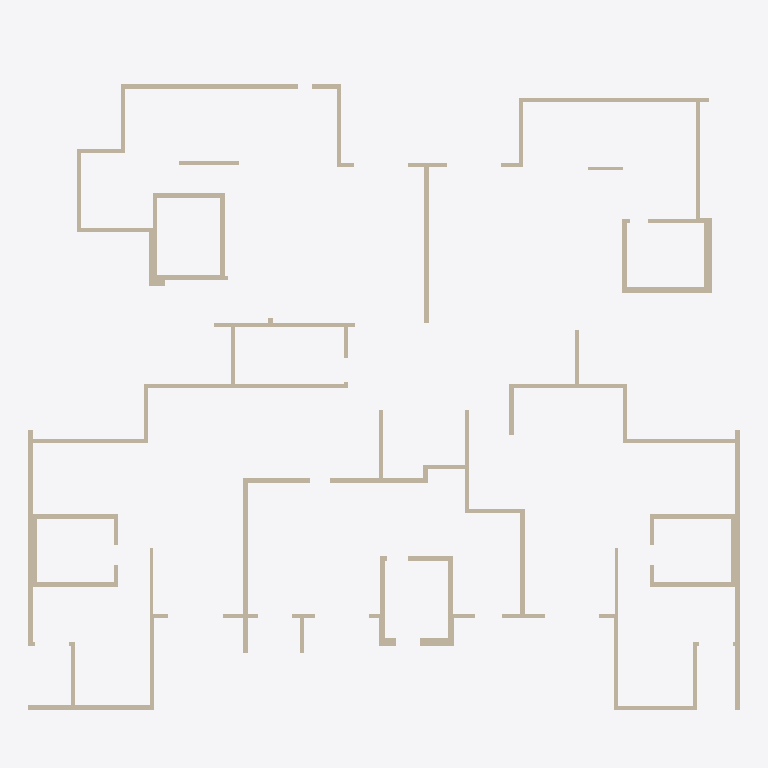
Plan cut of the same IFC building model at storey 'Down' (level 0.00 m, cut at 1.40 m), seen from above with north up, elements coloured by IFC class: 96 walls (beige). Cut surfaces are drawn darker.
Extent 31.4 m × 28.8 m × 3.0 m (x, y, z). Storeys (2): Down at 0.00 m; Typical Floor at 3.00 m. Elements (134): 101 IfcWallStandardCase, 18 IfcSlab, 15 IfcBeam.

HEADER;
FILE_DESCRIPTION(('ViewDefinition [CoordinationView]','ExchangeRequirement []'),'2;1');
FILE_NAME('מספר פרויקט','2022-05-19T22:34:05',(''),(''),'ODA IFC SDK 22.6','22.1.1.516 - Exporter 22.1.1.516 - Default UI','');
FILE_SCHEMA(('IFC2X3'));
ENDSEC;
DATA;
#92=IFCPROJECT('2dhYpE3TjEd8Qnb5n_b0Ox',#20,'מספר פרויקט',$,$,'Project 032','Project Status',(#87),#84);
#108=IFCSITE('2dhYpE3TjEd8Qnb5n_b0Ov',#20,'Default',$,$,#107,$,$,.ELEMENT.,$,$,$,$,$);
#94=IFCBUILDING('2dhYpE3TjEd8Qnb5n_b0Ow',#20,'',$,$,#16,$,'',.ELEMENT.,$,$,$);
#97=IFCBUILDINGSTOREY('2dhYpE3TjEd8Qnb5o1Q$YO',#20,'Down',$,'Level:8mm Head',#96,$,'Down',.ELEMENT.,1.727731E-11);
#101=IFCBUILDINGSTOREY('2dhYpE3TjEd8Qnb5o1RKLC',#20,'Typical Floor',$,'Level:8mm Head',#100,$,'Typical Floor',.ELEMENT.,300.0);
#530=IFCWALLSTANDARDCASE('0VPvppfvX68weIXq03Ofro',#20,'Basic Wall:18:540482',$,'Basic Wall:18',#518,#529,'540482');
#3551=IFCWALLSTANDARDCASE('0VPvppfvX68weIXq03OjDV',#20,'Basic Wall:20:553327',$,'Basic Wall:20',#3539,#3550,'553327');
#145=IFCWALLSTANDARDCASE('0VPvppfvX68weIXq03OfWa',#20,'Basic Wall:20:539156',$,'Basic Wall:20',#129,#144,'539156');
#1316=IFCWALLSTANDARDCASE('0VPvppfvX68weIXq03OkzC',#20,'Basic Wall:18:544124',$,'Basic Wall:18',#1304,#1315,'544124');
#2469=IFCWALLSTANDARDCASE('0VPvppfvX68weIXq03Oi8D',#20,'Basic Wall:18:548925',$,'Basic Wall:18',#2457,#2468,'548925');
#4188=IFCWALLSTANDARDCASE('0VPvppfvX68weIXq03Ojbt',#20,'Basic Wall:18:555847',$,'Basic Wall:18',#4176,#4187,'555847');
#4629=IFCWALLSTANDARDCASE('0VPvppfvX68weIXq03OYEE',#20,'Basic Wall:37:557502',$,'Basic Wall:37',#4617,#4628,'557502');
#5677=IFCWALLSTANDARDCASE('2zBsnvU6LCFuW5$oROqk7q',#20,'Basic Wall:37:560636',$,'Basic Wall:37',#5665,#5676,'560636');
#3159=IFCWALLSTANDARDCASE('0VPvppfvX68weIXq03OiX5',#20,'Basic Wall:20:551541',$,'Basic Wall:20',#3147,#3158,'551541');
#1659=IFCWALLSTANDARDCASE('0VPvppfvX68weIXq03OlPg',#20,'Basic Wall:37:545882',$,'Basic Wall:37',#1647,#1658,'545882');
#1561=IFCWALLSTANDARDCASE('0VPvppfvX68weIXq03Ol2N',#20,'Basic Wall:25:545447',$,'Basic Wall:25',#1549,#1560,'545447');
#3404=IFCWALLSTANDARDCASE('0VPvppfvX68weIXq03OioW',#20,'Basic Wall:20:552592',$,'Basic Wall:20',#3392,#3403,'552592');
#1365=IFCWALLSTANDARDCASE('0VPvppfvX68weIXq03Oksv',#20,'Basic Wall:18:544649',$,'Basic Wall:18',#1353,#1364,'544649');
#4727=IFCWALLSTANDARDCASE('0VPvppfvX68weIXq03OY5U',#20,'Basic Wall:18:557934',$,'Basic Wall:18',#4715,#4726,'557934');
#2126=IFCWALLSTANDARDCASE('0VPvppfvX68weIXq03OlZa',#20,'Basic Wall:18:547540',$,'Basic Wall:18',#2114,#2125,'547540');
#4874=IFCWALLSTANDARDCASE('0VPvppfvX68weIXq03OYUI',#20,'Basic Wall:20:558498',$,'Basic Wall:20',#4862,#4873,'558498');
#2420=IFCWALLSTANDARDCASE('0VPvppfvX68weIXq03OloV',#20,'Basic Wall:20:548527',$,'Basic Wall:20',#2408,#2419,'548527');
#4580=IFCWALLSTANDARDCASE('0VPvppfvX68weIXq03OYAA',#20,'Basic Wall:20:557242',$,'Basic Wall:20',#4568,#4579,'557242');
#2273=IFCWALLSTANDARDCASE('0VPvppfvX68weIXq03OlyN',#20,'Basic Wall:20:548135',$,'Basic Wall:20',#2261,#2272,'548135');
#4433=IFCWALLSTANDARDCASE('0VPvppfvX68weIXq03Ojqw',#20,'Basic Wall:20:556810',$,'Basic Wall:20',#4421,#4432,'556810');
#4678=IFCWALLSTANDARDCASE('0VPvppfvX68weIXq03OY2n',#20,'Basic Wall:18:557697',$,'Basic Wall:18',#4666,#4677,'557697');
#922=IFCWALLSTANDARDCASE('0VPvppfvX68weIXq03OkT8',#20,'Basic Wall:37:542072',$,'Basic Wall:37',#910,#921,'542072');
#3257=IFCWALLSTANDARDCASE('0VPvppfvX68weIXq03OiuG',#20,'Basic Wall:20:551968',$,'Basic Wall:20',#3245,#3256,'551968');
#873=IFCWALLSTANDARDCASE('0VPvppfvX68weIXq03OkQg',#20,'Basic Wall:20:541850',$,'Basic Wall:20',#861,#872,'541850');
#2224=IFCWALLSTANDARDCASE('0VPvppfvX68weIXq03Old9',#20,'Basic Wall:18:547833',$,'Basic Wall:18',#2212,#2223,'547833');
#3698=IFCWALLSTANDARDCASE('0VPvppfvX68weIXq03Oj6R',#20,'Basic Wall:18:553899',$,'Basic Wall:18',#3686,#3697,'553899');
#2714=IFCWALLSTANDARDCASE('0VPvppfvX68weIXq03OiO5',#20,'Basic Wall:18:549941',$,'Basic Wall:18',#2702,#2713,'549941');
#1512=IFCWALLSTANDARDCASE('0VPvppfvX68weIXq03OlD7',#20,'Basic Wall:20:545143',$,'Basic Wall:20',#1500,#1511,'545143');
#824=IFCWALLSTANDARDCASE('0VPvppfvX68weIXq03Ok6z',#20,'Basic Wall:20:541581',$,'Basic Wall:20',#812,#823,'541581');
#3453=IFCWALLSTANDARDCASE('0VPvppfvX68weIXq03OiqF',#20,'Basic Wall:20:552767',$,'Basic Wall:20',#3441,#3452,'552767');
#4825=IFCWALLSTANDARDCASE('0VPvppfvX68weIXq03OYRS',#20,'Basic Wall:18:558316',$,'Basic Wall:18',#4813,#4824,'558316');
#5021=IFCWALLSTANDARDCASE('2zBsnvU6LCFuW5$oROqkkI',#20,'Basic Wall:20:559002',$,'Basic Wall:20',#5009,#5020,'559002');
#432=IFCWALLSTANDARDCASE('0VPvppfvX68weIXq03Ofw3',#20,'Basic Wall:18:539827',$,'Basic Wall:18',#420,#431,'539827');
#677=IFCWALLSTANDARDCASE('0VPvppfvX68weIXq03OkEm',#20,'Basic Wall:18:541056',$,'Basic Wall:18',#665,#676,'541056');
#2665=IFCWALLSTANDARDCASE('0VPvppfvX68weIXq03Oi0T',#20,'Basic Wall:18:549421',$,'Basic Wall:18',#2653,#2664,'549421');
#997=IFCWALLSTANDARDCASE('0VPvppfvX68weIXq03OkfI',#20,'Basic Wall:25:542818',$,'Basic Wall:25',#985,#996,'542818');
#4384=IFCWALLSTANDARDCASE('0VPvppfvX68weIXq03Oj_4',#20,'Basic Wall:18:556468',$,'Basic Wall:18',#4372,#4383,'556468');
#2963=IFCWALLSTANDARDCASE('0VPvppfvX68weIXq03OiN7',#20,'Basic Wall:20:550903',$,'Basic Wall:20',#2951,#2962,'550903');
#726=IFCWALLSTANDARDCASE('0VPvppfvX68weIXq03Ok0v',#20,'Basic Wall:18:541193',$,'Basic Wall:18',#714,#725,'541193');
#3502=IFCWALLSTANDARDCASE('0VPvppfvX68weIXq03Oit$',#20,'Basic Wall:20:552911',$,'Basic Wall:20',#3490,#3501,'552911');
#3110=IFCWALLSTANDARDCASE('0VPvppfvX68weIXq03Oikz',#20,'Basic Wall:20:551309',$,'Basic Wall:20',#3098,#3109,'551309');
#1979=IFCWALLSTANDARDCASE('0VPvppfvX68weIXq03OlfV',#20,'Basic Wall:20:546927',$,'Basic Wall:20',#1967,#1978,'546927');
#1267=IFCWALLSTANDARDCASE('0VPvppfvX68weIXq03OkxP',#20,'Basic Wall:18:543977',$,'Basic Wall:18',#1255,#1266,'543977');
#579=IFCWALLSTANDARDCASE('0VPvppfvX68weIXq03OftV',#20,'Basic Wall:18:540655',$,'Basic Wall:18',#567,#578,'540655');
#2616=IFCWALLSTANDARDCASE('0VPvppfvX68weIXq03OiEE',#20,'Basic Wall:18:549310',$,'Basic Wall:18',#2604,#2615,'549310');
#1708=IFCWALLSTANDARDCASE('0VPvppfvX68weIXq03OlTe',#20,'Basic Wall:15:546136',$,'Basic Wall:15',#1696,#1707,'546136');
#4237=IFCWALLSTANDARDCASE('0VPvppfvX68weIXq03OjdN',#20,'Basic Wall:18:556007',$,'Basic Wall:18',#4225,#4236,'556007');
#2028=IFCWALLSTANDARDCASE('0VPvppfvX68weIXq03Oli$',#20,'Basic Wall:20:547087',$,'Basic Wall:20',#2016,#2027,'547087');
#5221=IFCWALLSTANDARDCASE('2zBsnvU6LCFuW5$oROqkSM',#20,'Basic Wall:20:559902',$,'Basic Wall:20',#5205,#5220,'559902');
#4090=IFCWALLSTANDARDCASE('0VPvppfvX68weIXq03OjjY',#20,'Basic Wall:37:555346',$,'Basic Wall:37',#4078,#4089,'555346');
#3208=IFCWALLSTANDARDCASE('0VPvppfvX68weIXq03OiaT',#20,'Basic Wall:20:551725',$,'Basic Wall:20',#3196,#3207,'551725');
#4776=IFCWALLSTANDARDCASE('0VPvppfvX68weIXq03OYOx',#20,'Basic Wall:18:558091',$,'Basic Wall:18',#4764,#4775,'558091');
#1930=IFCWALLSTANDARDCASE('0VPvppfvX68weIXq03OlMr',#20,'Basic Wall:20:546693',$,'Basic Wall:20',#1918,#1929,'546693');
#2763=IFCWALLSTANDARDCASE('0VPvppfvX68weIXq03OiSb',#20,'Basic Wall:15:550165',$,'Basic Wall:15',#2751,#2762,'550165');
#3012=IFCWALLSTANDARDCASE('0VPvppfvX68weIXq03Oigp',#20,'Basic Wall:20:551043',$,'Basic Wall:20',#3000,#3011,'551043');
#4139=IFCWALLSTANDARDCASE('0VPvppfvX68weIXq03OjXh',#20,'Basic Wall:15:555611',$,'Basic Wall:15',#4127,#4138,'555611');
#1414=IFCWALLSTANDARDCASE('0VPvppfvX68weIXq03Ol9e',#20,'Basic Wall:20:544856',$,'Basic Wall:20',#1402,#1413,'544856');
#1881=IFCWALLSTANDARDCASE('0VPvppfvX68weIXq03OlIB',#20,'Basic Wall:18:546491',$,'Basic Wall:18',#1869,#1880,'546491');
#2077=IFCWALLSTANDARDCASE('0VPvppfvX68weIXq03Ollh',#20,'Basic Wall:18:547291',$,'Basic Wall:18',#2065,#2076,'547291');
#628=IFCWALLSTANDARDCASE('0VPvppfvX68weIXq03OkA6',#20,'Basic Wall:18:540854',$,'Basic Wall:18',#616,#627,'540854');
#2865=IFCWALLSTANDARDCASE('0VPvppfvX68weIXq03OiHq',#20,'Basic Wall:18:550468',$,'Basic Wall:18',#2853,#2864,'550468');
#3306=IFCWALLSTANDARDCASE('0VPvppfvX68weIXq03Oixv',#20,'Basic Wall:20:552137',$,'Basic Wall:20',#3294,#3305,'552137');
#3992=IFCWALLSTANDARDCASE('0VPvppfvX68weIXq03OjMf',#20,'Basic Wall:25:554905',$,'Basic Wall:25',#3980,#3991,'554905');
#3943=IFCWALLSTANDARDCASE('0VPvppfvX68weIXq03OjIK',#20,'Basic Wall:25:554660',$,'Basic Wall:25',#3931,#3942,'554660');
#775=IFCWALLSTANDARDCASE('0VPvppfvX68weIXq03Ok3f',#20,'Basic Wall:20:541401',$,'Basic Wall:20',#763,#774,'541401');
#3894=IFCWALLSTANDARDCASE('0VPvppfvX68weIXq03OjVr',#20,'Basic Wall:20:554437',$,'Basic Wall:20',#3882,#3893,'554437');
#5119=IFCWALLSTANDARDCASE('2zBsnvU6LCFuW5$oROqkLr',#20,'Basic Wall:20:559485',$,'Basic Wall:20',#5107,#5118,'559485');
#481=IFCWALLSTANDARDCASE('0VPvppfvX68weIXq03Of$g',#20,'Basic Wall:18:540122',$,'Basic Wall:18',#469,#480,'540122');
#4531=IFCWALLSTANDARDCASE('0VPvppfvX68weIXq03Ojt7',#20,'Basic Wall:20:557047',$,'Basic Wall:20',#4519,#4530,'557047');
#4972=IFCWALLSTANDARDCASE('2zBsnvU6LCFuW5$oROqkgr',#20,'Basic Wall:20:558781',$,'Basic Wall:20',#4960,#4971,'558781');
#2914=IFCWALLSTANDARDCASE('0VPvppfvX68weIXq03OiJy',#20,'Basic Wall:18:550604',$,'Basic Wall:18',#2902,#2913,'550604');
#1783=IFCWALLSTANDARDCASE('0VPvppfvX68weIXq03OlVg',#20,'Basic Wall:15:546266',$,'Basic Wall:15',#1771,#1782,'546266');
#2322=IFCWALLSTANDARDCASE('0VPvppfvX68weIXq03Ol$w',#20,'Basic Wall:20:548298',$,'Basic Wall:20',#2310,#2321,'548298');
#1094=IFCWALLSTANDARDCASE('0VPvppfvX68weIXq03OkiH',#20,'Basic Wall:30:543009',$,'Basic Wall:30',#1060,#1093,'543009');
#3796=IFCWALLSTANDARDCASE('0VPvppfvX68weIXq03OjQD',#20,'Basic Wall:18:554173',$,'Basic Wall:18',#3784,#3795,'554173');
#1218=IFCWALLSTANDARDCASE('0VPvppfvX68weIXq03Okuq',#20,'Basic Wall:18:543748',$,'Basic Wall:18',#1206,#1217,'543748');
#2371=IFCWALLSTANDARDCASE('0VPvppfvX68weIXq03Olny',#20,'Basic Wall:20:548428',$,'Basic Wall:20',#2359,#2370,'548428');
#4041=IFCWALLSTANDARDCASE('0VPvppfvX68weIXq03Ojgv',#20,'Basic Wall:37:555145',$,'Basic Wall:37',#4029,#4040,'555145');
#1610=IFCWALLSTANDARDCASE('0VPvppfvX68weIXq03Ol5x',#20,'Basic Wall:25:545611',$,'Basic Wall:25',#1598,#1609,'545611');
#3600=IFCWALLSTANDARDCASE('0VPvppfvX68weIXq03Oj0_',#20,'Basic Wall:18:553486',$,'Basic Wall:18',#3588,#3599,'553486');
#5168=IFCWALLSTANDARDCASE('2zBsnvU6LCFuW5$oROqkPP',#20,'Basic Wall:18:559697',$,'Basic Wall:18',#5156,#5167,'559697');
#334=IFCWALLSTANDARDCASE('0VPvppfvX68weIXq03OfYd',#20,'Basic Wall:18:539287',$,'Basic Wall:18',#322,#333,'539287');
#3649=IFCWALLSTANDARDCASE('0VPvppfvX68weIXq03Oj2R',#20,'Basic Wall:18:553643',$,'Basic Wall:18',#3637,#3648,'553643');
#3355=IFCWALLSTANDARDCASE('0VPvppfvX68weIXq03Oi_N',#20,'Basic Wall:20:552359',$,'Basic Wall:20',#3343,#3354,'552359');
#383=IFCWALLSTANDARDCASE('0VPvppfvX68weIXq03Ofc0',#20,'Basic Wall:18:539568',$,'Basic Wall:18',#371,#382,'539568');
#4482=IFCWALLSTANDARDCASE('0VPvppfvX68weIXq03OjrL',#20,'Basic Wall:20:556901',$,'Basic Wall:20',#4470,#4481,'556901');
#259=IFCWALLSTANDARDCASE('0VPvppfvX68weIXq03OfWB',#20,'Basic Wall:18:539195',$,'Basic Wall:18',#247,#258,'539195');
#3747=IFCWALLSTANDARDCASE('0VPvppfvX68weIXq03OjPp',#20,'Basic Wall:18:554051',$,'Basic Wall:18',#3735,#3746,'554051');
#2816=IFCWALLSTANDARDCASE('0VPvppfvX68weIXq03OiUH',#20,'Basic Wall:18:550305',$,'Basic Wall:18',#2800,#2815,'550305');
#1832=IFCWALLSTANDARDCASE('0VPvppfvX68weIXq03OlG8',#20,'Basic Wall:18:546360',$,'Basic Wall:18',#1820,#1831,'546360');
#2175=IFCWALLSTANDARDCASE('0VPvppfvX68weIXq03OlaP',#20,'Basic Wall:18:547625',$,'Basic Wall:18',#2163,#2174,'547625');
#5070=IFCWALLSTANDARDCASE('2zBsnvU6LCFuW5$oROqkJ8',#20,'Basic Wall:20:559296',$,'Basic Wall:20',#5058,#5069,'559296');
#3845=IFCWALLSTANDARDCASE('0VPvppfvX68weIXq03OjSe',#20,'Basic Wall:18:554264',$,'Basic Wall:18',#3833,#3844,'554264');
#3061=IFCWALLSTANDARDCASE('0VPvppfvX68weIXq03Oih0',#20,'Basic Wall:20:551152',$,'Basic Wall:20',#3049,#3060,'551152');
#1169=IFCWALLSTANDARDCASE('0VPvppfvX68weIXq03OkbR',#20,'Basic Wall:18:543595',$,'Basic Wall:18',#1157,#1168,'543595');
#1463=IFCWALLSTANDARDCASE('0VPvppfvX68weIXq03OlBo',#20,'Basic Wall:20:544962',$,'Basic Wall:20',#1451,#1462,'544962');
ENDSEC;